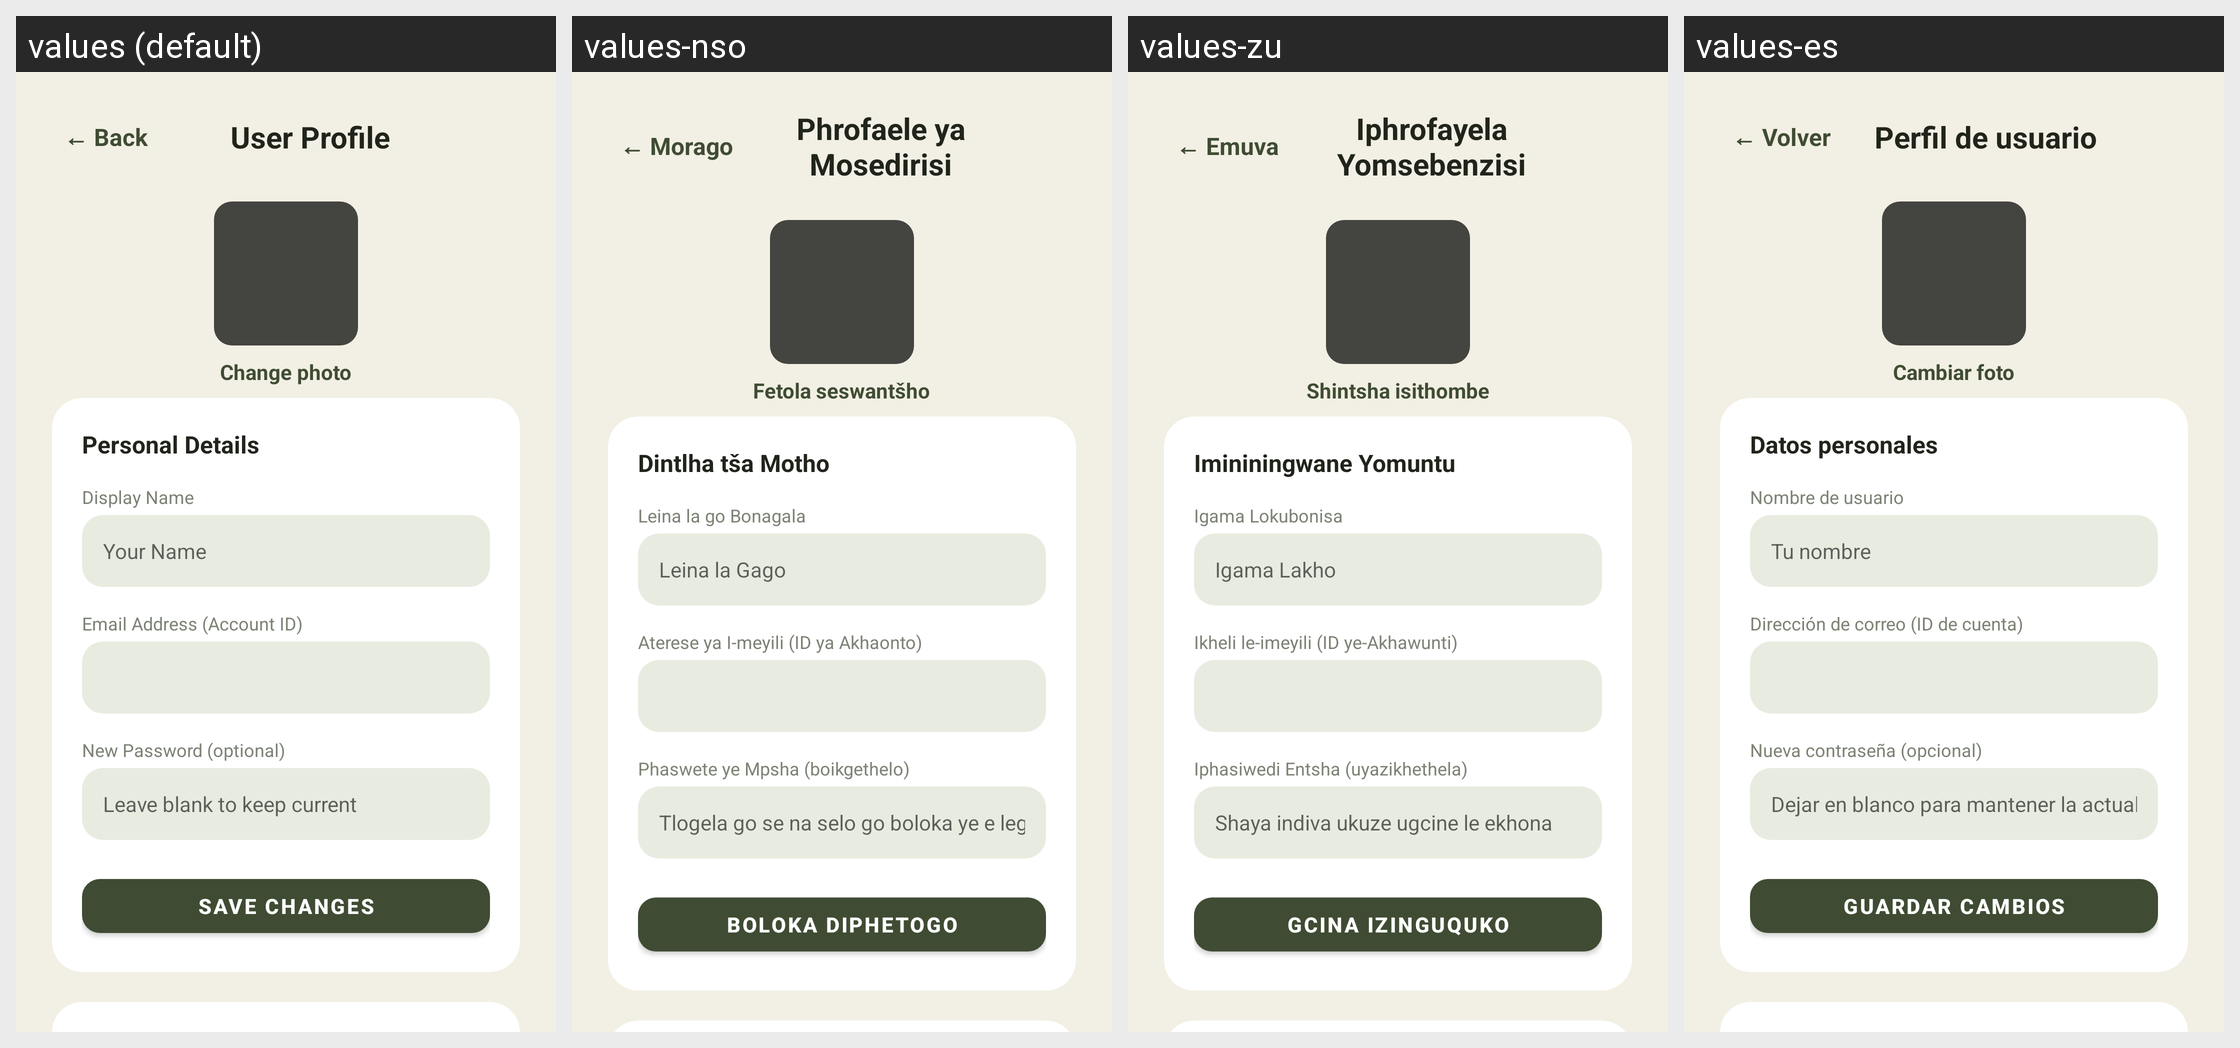

The same Android screen rendered under several of its app's locales, left to right. List the strings drawn on it with the default value and each locale's translation.
Android screen res/layout/activity_profile.xml rendered under 4 locales, left to right: values (default), values-nso, values-zu, values-es. Device: Nexus 5 (rendered at 1080×1920; each locale shown at half size, 540×960, under a caption strip naming it); theme Theme.BingeList.NoActionBar.
Strings drawn on this screen, with the default value and each locale's value (text and hints the layout hard-codes, and strings that could not be matched under every locale, appear in the picture but are not listed):

back_button
  values: ← Back
  values-nso: ← Morago
  values-zu: ← Emuva
  values-es: ← Volver

profile_title
  values: User Profile
  values-nso: Phrofaele ya Mosedirisi
  values-zu: Iphrofayela Yomsebenzisi
  values-es: Perfil de usuario

change_photo
  values: Change photo
  values-nso: Fetola seswantšho
  values-zu: Shintsha isithombe
  values-es: Cambiar foto

personal_details_title
  values: Personal Details
  values-nso: Dintlha tša Motho
  values-zu: Imininingwane Yomuntu
  values-es: Datos personales

label_display_name_profile
  values: Display Name
  values-nso: Leina la go Bonagala
  values-zu: Igama Lokubonisa
  values-es: Nombre de usuario

hint_name_profile
  values: Your Name
  values-nso: Leina la Gago
  values-zu: Igama Lakho
  values-es: Tu nombre

label_email_profile
  values: Email Address (Account ID)
  values-nso: Aterese ya I-meyili (ID ya Akhaonto)
  values-zu: Ikheli le-imeyili (ID ye-Akhawunti)
  values-es: Dirección de correo (ID de cuenta)

label_new_password
  values: New Password (optional)
  values-nso: Phaswete ye Mpsha (boikgethelo)
  values-zu: Iphasiwedi Entsha (uyazikhethela)
  values-es: Nueva contraseña (opcional)

hint_new_password
  values: Leave blank to keep current
  values-nso: Tlogela go se na selo go boloka ye e lego gona
  values-zu: Shaya indiva ukuze ugcine le ekhona
  values-es: Dejar en blanco para mantener la actual

save_changes_button
  values: Save Changes
  values-nso: Boloka Diphetogo
  values-zu: Gcina Izinguquko
  values-es: Guardar cambios
